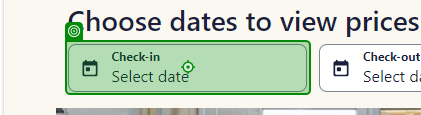
Workflow: Datepicker

Step 1: click on the button 'hotels-check-in-btn' in window 'RFC Repubblica Florence Core BB (Florence, Italy), Florence hotel discounts | Hotels.com' (msedge.exe)

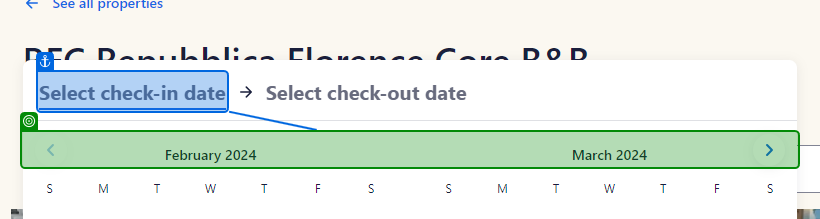
Step 2: get-text from the element in window 'RFC Repubblica Florence Core BB (Florence, Italy), Florence hotel discounts | Hotels.com' (msedge.exe)
